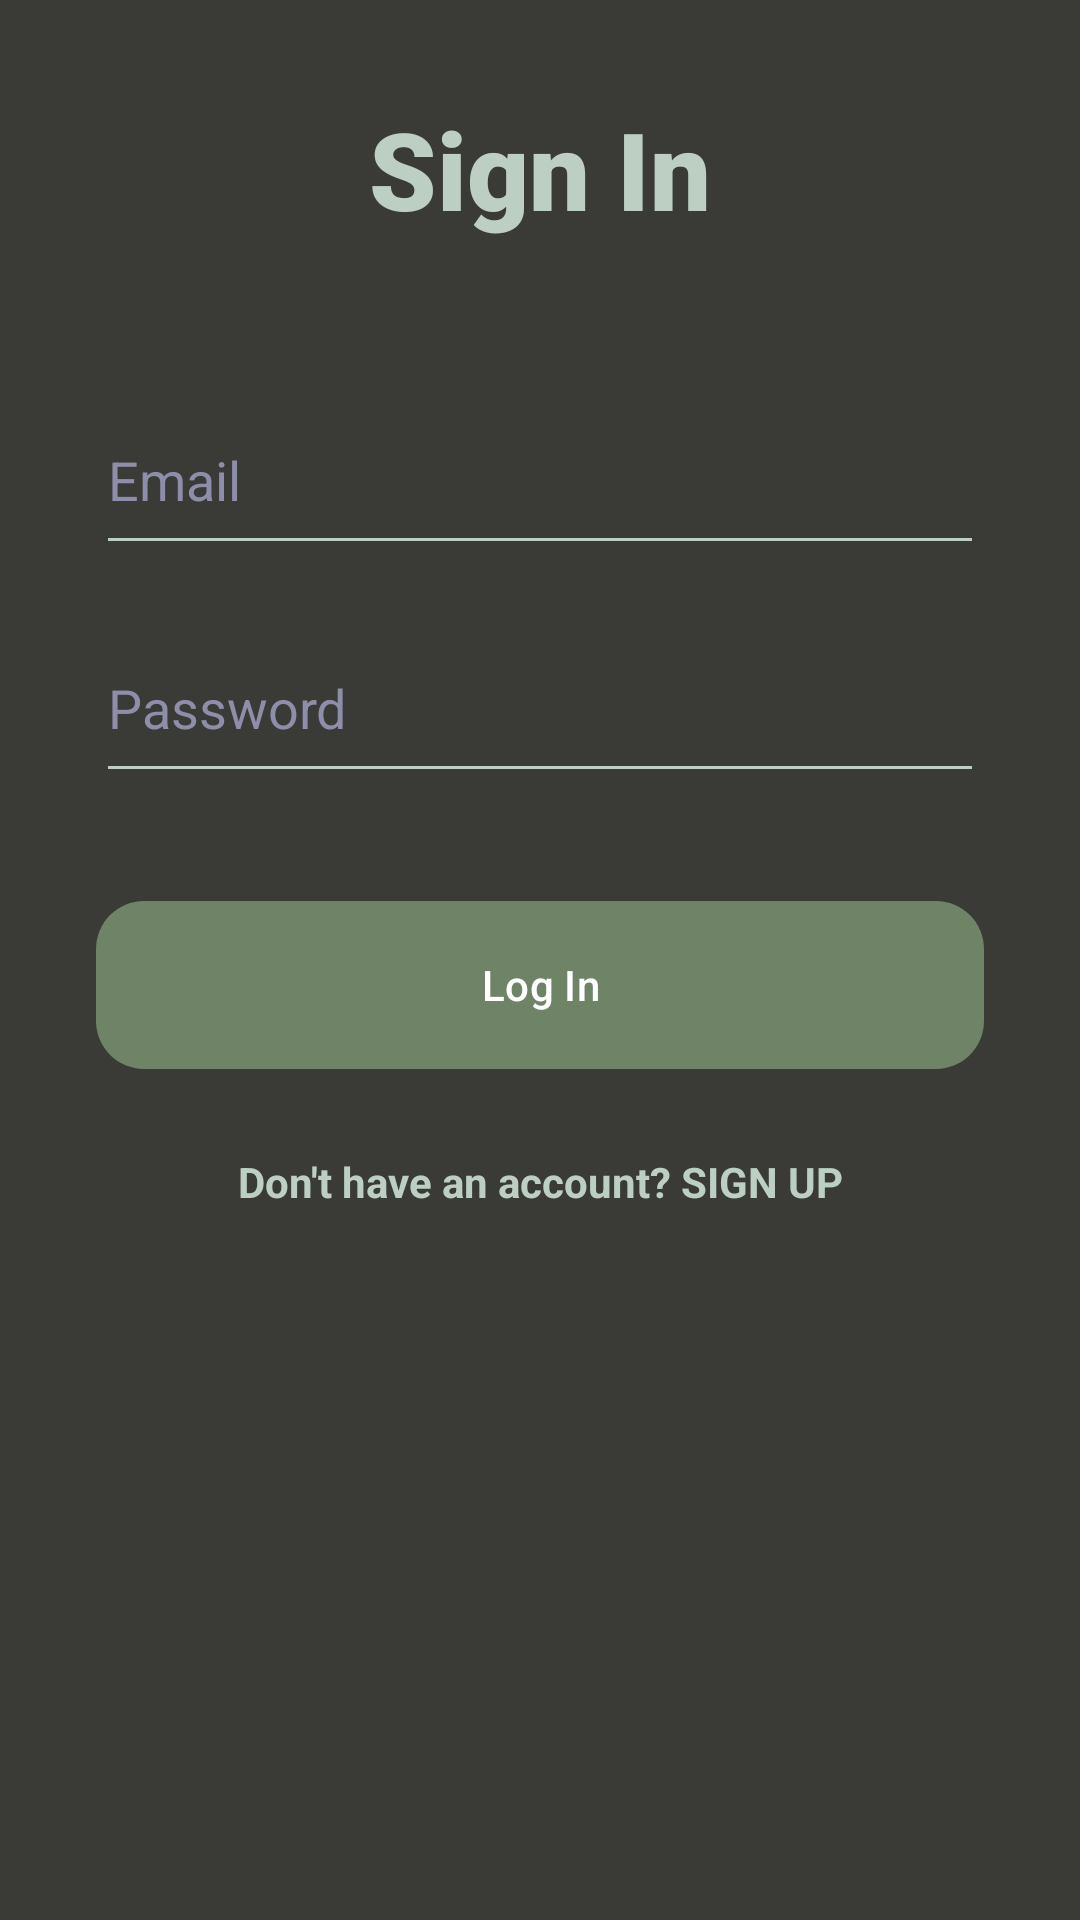

Android layout source for this screen:
<!-- AndroidManifest.xml: application theme Theme.FIRSTAPP -->
<!-- res/layout/activity_login.xml -->
<?xml version="1.0" encoding="utf-8"?>
<androidx.constraintlayout.widget.ConstraintLayout xmlns:android="http://schemas.android.com/apk/res/android"
    xmlns:app="http://schemas.android.com/apk/res-auto"
    xmlns:tools="http://schemas.android.com/tools"
    android:id="@+id/main"
    android:layout_width="match_parent"
    android:layout_height="match_parent"
    android:padding="32dp"
    android:background="#3A3A36"
    tools:context=".LogInActivity">

    <TextView
        android:id="@+id/textView"
        android:layout_width="wrap_content"
        android:layout_height="wrap_content"
        android:text="Sign In"
        android:textColor="#BCCFC2"
        android:textSize="36sp"
        android:fontFamily="sans-serif-black"
        app:layout_constraintBottom_toTopOf="@+id/editTextEmail"
        app:layout_constraintEnd_toEndOf="parent"
        app:layout_constraintStart_toStartOf="parent"
        app:layout_constraintTop_toTopOf="parent"
        app:layout_constraintVertical_chainStyle="packed" />

    <EditText
        android:id="@+id/editTextEmail"
        android:layout_width="0dp"
        android:layout_height="60dp"
        android:layout_marginTop="48dp"
        android:hint="Email"
        android:textColorHint="#8E8EAA"
        android:textColor="#FFFFFF"
        android:inputType="textEmailAddress"
        android:backgroundTint="#BCCFC2"
        app:layout_constraintEnd_toEndOf="parent"
        app:layout_constraintStart_toStartOf="parent"
        app:layout_constraintTop_toBottomOf="@id/textView" />

    <EditText
        android:id="@+id/editTextPassword"
        android:layout_width="0dp"
        android:layout_height="60dp"
        android:layout_marginTop="16dp"
        android:hint="Password"
        android:textColorHint="#8E8EAA"
        android:textColor="#FFFFFF"
        android:inputType="textPassword"
        android:backgroundTint="#BCCFC2"
        app:layout_constraintEnd_toEndOf="parent"
        app:layout_constraintStart_toStartOf="parent"
        app:layout_constraintTop_toBottomOf="@id/editTextEmail" />

    <com.google.android.material.button.MaterialButton
        android:id="@+id/buttonSignIn"
        android:layout_width="0dp"
        android:layout_height="64dp"
        android:layout_marginTop="32dp"
        android:text="Log In"
        app:backgroundTint="#6F8367"
        app:cornerRadius="16dp"
        app:layout_constraintEnd_toEndOf="parent"
        app:layout_constraintStart_toStartOf="parent"
        app:layout_constraintTop_toBottomOf="@id/editTextPassword" />

    <TextView
        android:id="@+id/textView2"
        android:layout_width="wrap_content"
        android:layout_height="wrap_content"
        android:layout_marginTop="24dp"
        android:text="Don't have an account? SIGN UP"
        android:textColor="#BCCFC2"
        android:textSize="14sp"
        android:textStyle="bold"
        app:layout_constraintEnd_toEndOf="parent"
        app:layout_constraintStart_toStartOf="parent"
        app:layout_constraintTop_toBottomOf="@id/buttonSignIn" />

</androidx.constraintlayout.widget.ConstraintLayout>
<!-- resources referenced by this layout -->
<resources>
  <style name="Theme.FIRSTAPP" parent="Base.Theme.FIRSTAPP" />
  <style name="Base.Theme.FIRSTAPP" parent="Theme.Material3.DayNight.NoActionBar">
          
          
      </style>
</resources>
